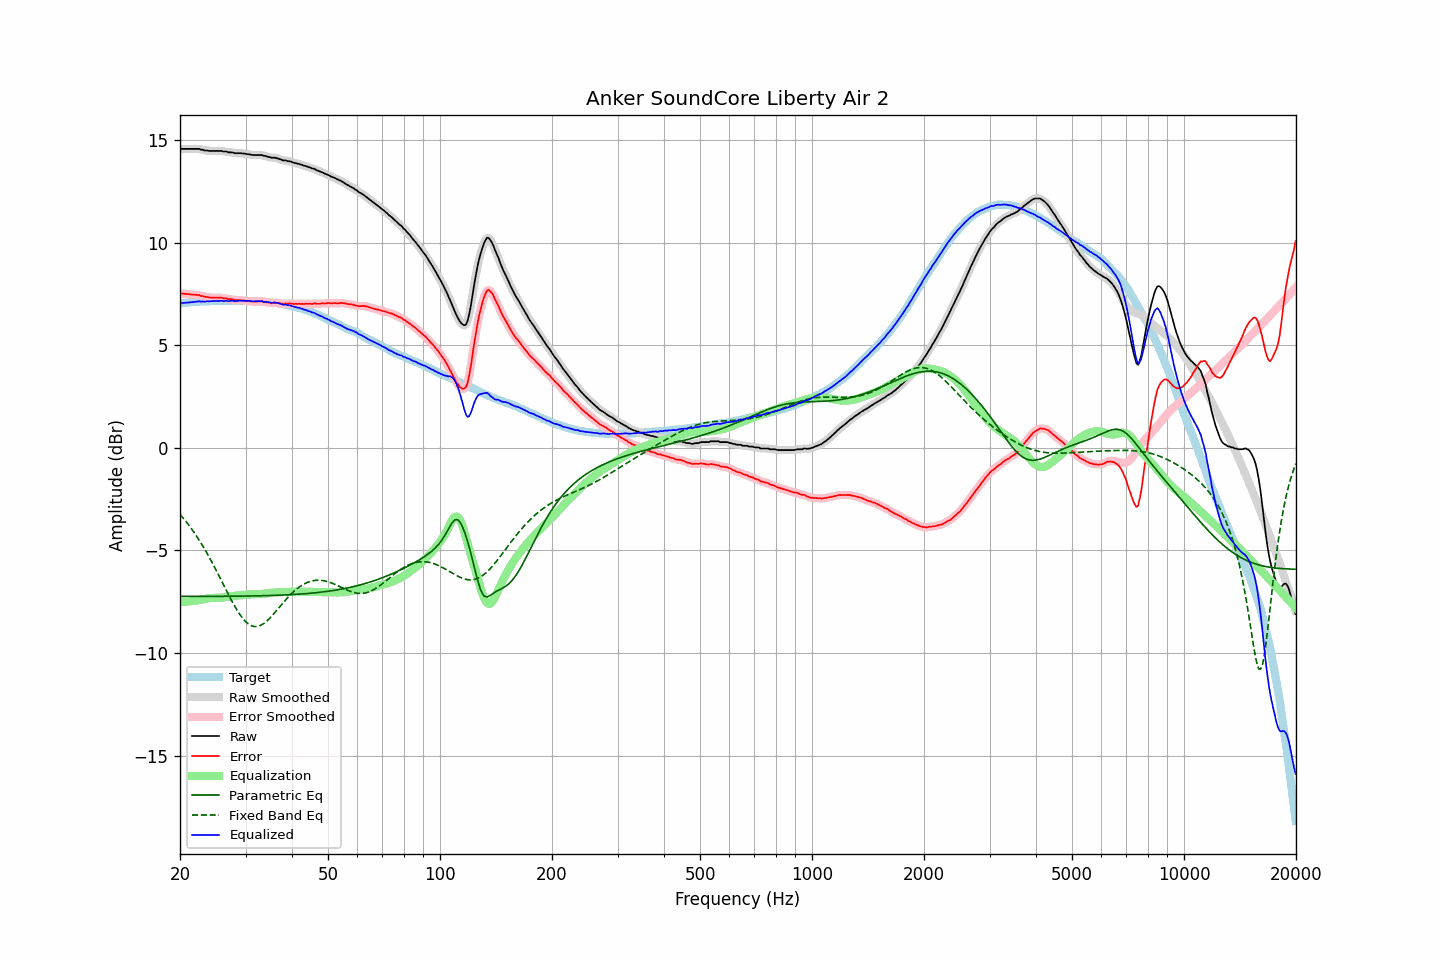

The table this chart was drawn from, first rows:
frequency, raw, error, smoothed, error_smoothed, equalization, parametric_eq, fixed_band_eq, equalized_raw, equalized_smoothed, target
20.00, 14.56, 7.52, 14.56, 7.52, -7.52, -7.24, -3.24, 7.04, 7.04, 7.04
20.20, 14.57, 7.52, 14.56, 7.52, -7.51, -7.24, -3.33, 7.05, 7.05, 7.05
20.40, 14.57, 7.51, 14.57, 7.51, -7.51, -7.24, -3.42, 7.06, 7.06, 7.06
20.61, 14.57, 7.50, 14.57, 7.50, -7.50, -7.24, -3.52, 7.06, 7.06, 7.07
20.81, 14.57, 7.50, 14.57, 7.50, -7.50, -7.24, -3.62, 7.07, 7.07, 7.07
21.02, 14.57, 7.49, 14.57, 7.49, -7.49, -7.24, -3.72, 7.08, 7.08, 7.08
21.23, 14.57, 7.48, 14.57, 7.48, -7.48, -7.24, -3.82, 7.08, 7.08, 7.09
21.44, 14.57, 7.46, 14.57, 7.47, -7.48, -7.24, -3.93, 7.09, 7.09, 7.10
21.66, 14.57, 7.46, 14.57, 7.46, -7.47, -7.24, -4.04, 7.10, 7.10, 7.10
21.87, 14.57, 7.45, 14.57, 7.45, -7.46, -7.24, -4.15, 7.11, 7.11, 7.11
22.09, 14.57, 7.45, 14.57, 7.46, -7.45, -7.24, -4.27, 7.12, 7.12, 7.11
22.31, 14.57, 7.44, 14.56, 7.44, -7.44, -7.24, -4.39, 7.13, 7.13, 7.12
22.54, 14.57, 7.45, 14.56, 7.43, -7.42, -7.24, -4.51, 7.14, 7.13, 7.12
22.76, 14.53, 7.40, 14.54, 7.41, -7.41, -7.24, -4.64, 7.12, 7.13, 7.13
22.99, 14.53, 7.40, 14.52, 7.39, -7.39, -7.24, -4.76, 7.13, 7.13, 7.13
23.22, 14.50, 7.37, 14.50, 7.37, -7.38, -7.24, -4.90, 7.12, 7.13, 7.13
23.45, 14.49, 7.35, 14.49, 7.36, -7.36, -7.24, -5.03, 7.13, 7.13, 7.14
23.69, 14.49, 7.35, 14.48, 7.34, -7.34, -7.24, -5.17, 7.14, 7.13, 7.14
23.92, 14.47, 7.33, 14.47, 7.33, -7.33, -7.24, -5.31, 7.14, 7.14, 7.14
24.16, 14.47, 7.32, 14.47, 7.32, -7.32, -7.24, -5.45, 7.14, 7.14, 7.15
24.40, 14.47, 7.31, 14.46, 7.31, -7.32, -7.24, -5.60, 7.15, 7.15, 7.16
24.65, 14.47, 7.31, 14.47, 7.31, -7.32, -7.24, -5.74, 7.15, 7.15, 7.15
24.89, 14.47, 7.31, 14.47, 7.31, -7.32, -7.24, -5.89, 7.15, 7.15, 7.15
25.14, 14.47, 7.31, 14.47, 7.31, -7.31, -7.24, -6.05, 7.15, 7.15, 7.15
25.39, 14.47, 7.32, 14.47, 7.32, -7.31, -7.24, -6.20, 7.16, 7.16, 7.15
25.65, 14.47, 7.32, 14.47, 7.31, -7.31, -7.24, -6.36, 7.16, 7.16, 7.15
25.91, 14.47, 7.32, 14.46, 7.30, -7.30, -7.24, -6.51, 7.17, 7.16, 7.15
26.16, 14.44, 7.28, 14.45, 7.30, -7.29, -7.24, -6.67, 7.14, 7.16, 7.16
26.43, 14.44, 7.28, 14.44, 7.28, -7.28, -7.24, -6.82, 7.15, 7.15, 7.16
26.69, 14.44, 7.28, 14.42, 7.26, -7.27, -7.24, -6.98, 7.17, 7.15, 7.16
26.96, 14.40, 7.24, 14.41, 7.26, -7.26, -7.24, -7.13, 7.14, 7.15, 7.15
27.23, 14.40, 7.24, 14.40, 7.25, -7.24, -7.24, -7.28, 7.15, 7.16, 7.15
27.50, 14.40, 7.24, 14.39, 7.23, -7.23, -7.23, -7.43, 7.16, 7.16, 7.15
27.77, 14.39, 7.23, 14.38, 7.22, -7.22, -7.23, -7.58, 7.16, 7.16, 7.16
28.05, 14.36, 7.20, 14.37, 7.21, -7.21, -7.23, -7.72, 7.14, 7.15, 7.16
28.33, 14.36, 7.20, 14.36, 7.20, -7.21, -7.23, -7.85, 7.15, 7.15, 7.16
28.62, 14.36, 7.20, 14.36, 7.20, -7.20, -7.23, -7.98, 7.16, 7.16, 7.16
28.90, 14.36, 7.19, 14.36, 7.19, -7.19, -7.23, -8.10, 7.17, 7.16, 7.16
29.19, 14.36, 7.19, 14.35, 7.19, -7.18, -7.23, -8.21, 7.17, 7.17, 7.16
29.48, 14.34, 7.18, 14.34, 7.18, -7.18, -7.23, -8.31, 7.16, 7.17, 7.16
29.78, 14.34, 7.18, 14.33, 7.17, -7.17, -7.23, -8.41, 7.17, 7.16, 7.16
30.08, 14.33, 7.16, 14.32, 7.16, -7.16, -7.23, -8.48, 7.17, 7.16, 7.17
30.38, 14.31, 7.15, 14.32, 7.16, -7.15, -7.22, -8.56, 7.16, 7.16, 7.16
30.68, 14.31, 7.15, 14.30, 7.14, -7.14, -7.22, -8.61, 7.16, 7.16, 7.15
30.99, 14.29, 7.14, 14.29, 7.13, -7.14, -7.22, -8.66, 7.15, 7.15, 7.15
31.30, 14.27, 7.12, 14.27, 7.13, -7.13, -7.22, -8.68, 7.13, 7.14, 7.15
31.61, 14.27, 7.12, 14.27, 7.12, -7.13, -7.22, -8.71, 7.13, 7.13, 7.15
31.93, 14.27, 7.13, 14.27, 7.12, -7.13, -7.22, -8.71, 7.14, 7.13, 7.14
32.24, 14.27, 7.12, 14.27, 7.13, -7.13, -7.22, -8.71, 7.14, 7.14, 7.14
32.57, 14.27, 7.14, 14.27, 7.14, -7.13, -7.21, -8.69, 7.14, 7.14, 7.13
32.89, 14.27, 7.14, 14.26, 7.14, -7.13, -7.21, -8.66, 7.14, 7.14, 7.13
33.22, 14.27, 7.14, 14.26, 7.13, -7.12, -7.21, -8.62, 7.15, 7.14, 7.12
33.55, 14.23, 7.11, 14.24, 7.12, -7.11, -7.21, -8.57, 7.11, 7.13, 7.12
33.89, 14.23, 7.11, 14.22, 7.10, -7.10, -7.21, -8.51, 7.12, 7.12, 7.12
34.23, 14.20, 7.09, 14.20, 7.09, -7.09, -7.20, -8.44, 7.10, 7.10, 7.11
34.57, 14.18, 7.07, 14.18, 7.08, -7.08, -7.20, -8.37, 7.09, 7.09, 7.10
34.92, 14.16, 7.07, 14.16, 7.06, -7.07, -7.20, -8.29, 7.08, 7.08, 7.09
35.27, 14.14, 7.04, 14.14, 7.06, -7.07, -7.20, -8.21, 7.07, 7.08, 7.10
35.62, 14.14, 7.06, 14.14, 7.06, -7.06, -7.20, -8.12, 7.08, 7.08, 7.07
35.97, 14.14, 7.07, 14.13, 7.06, -7.05, -7.19, -8.03, 7.08, 7.08, 7.07
... 635 more rows
